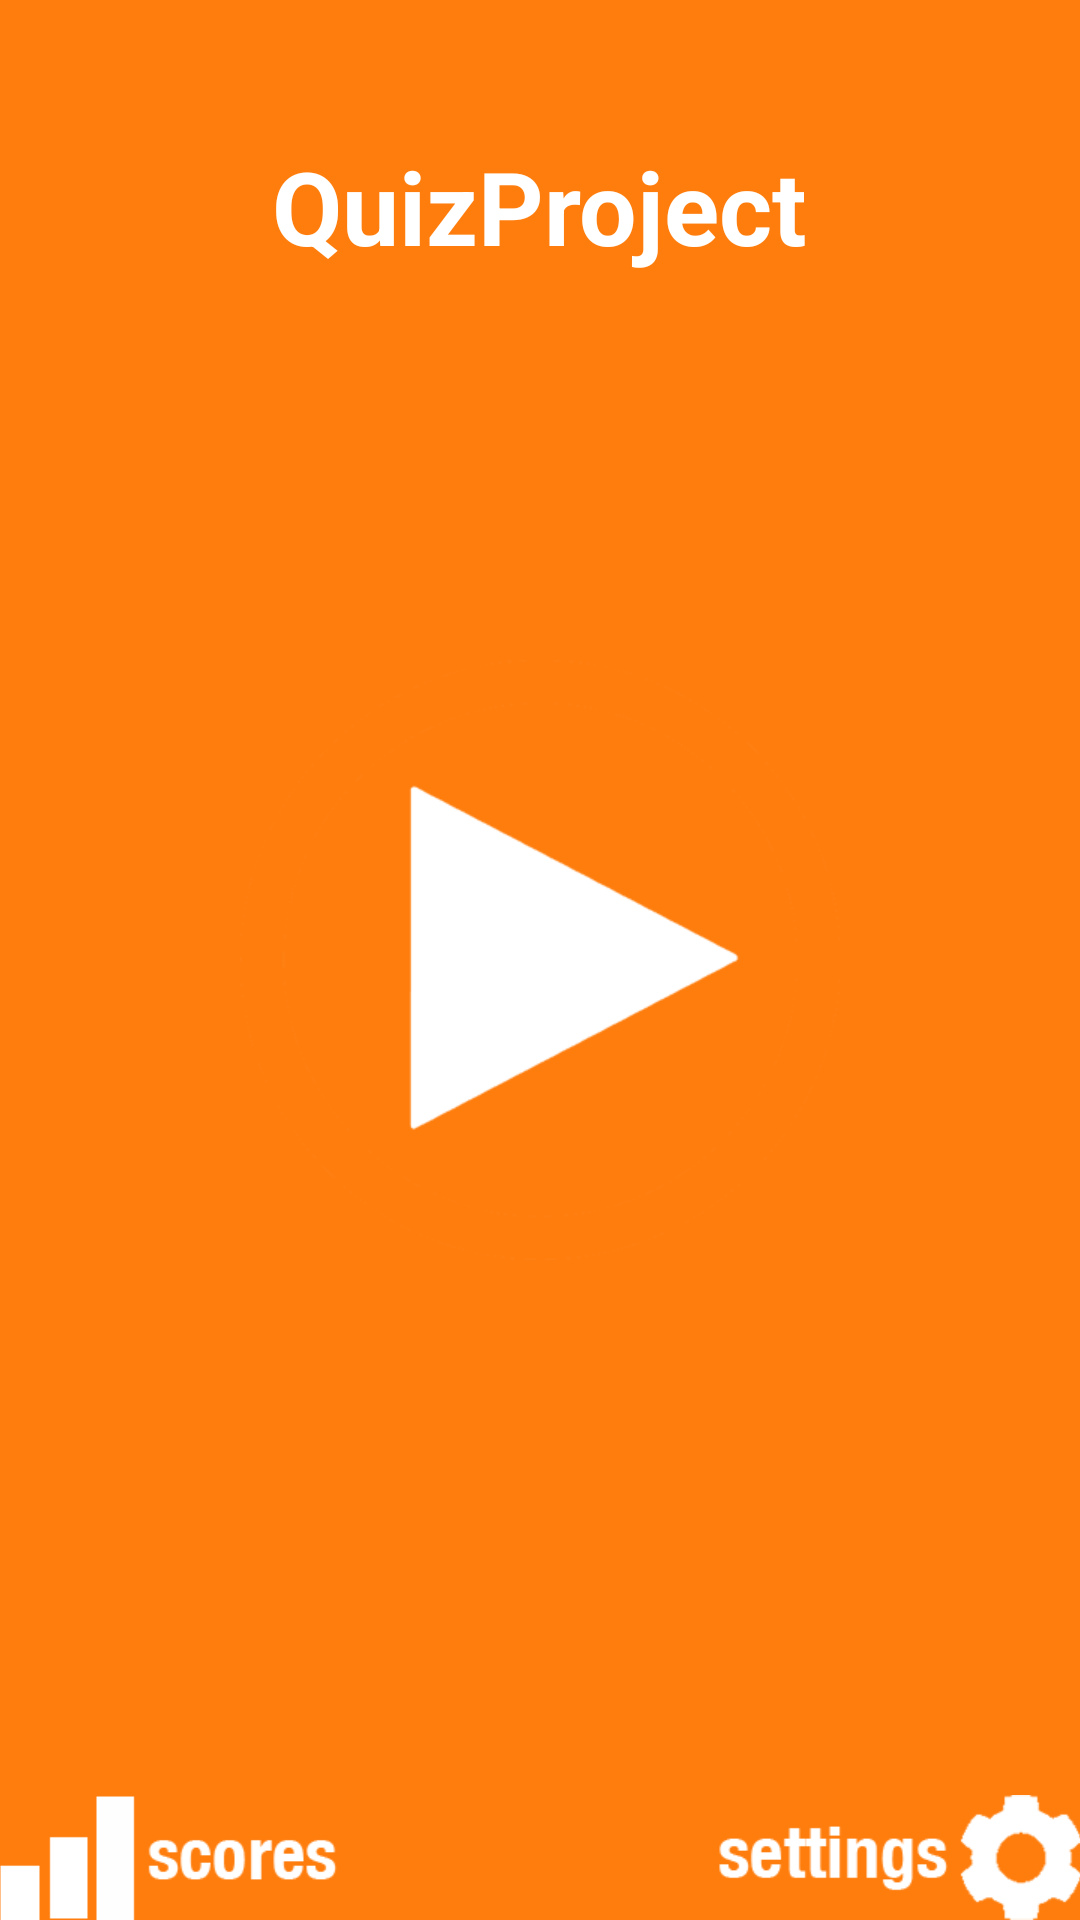

Here is an Android app screen rendered from its layout file. Give the layout XML and the strings, colors and styles it references.
<!-- AndroidManifest.xml: application theme android:Theme.Light.NoTitleBar.Fullscreen -->
<!-- res/layout/activity_main.xml -->
<RelativeLayout xmlns:android="http://schemas.android.com/apk/res/android"
    xmlns:tools="http://schemas.android.com/tools"
    android:layout_width="wrap_content"
    android:layout_height="wrap_content"
    style="@style/BaseLayout"
    tools:context=".MainActivity" >

    <ImageView
        android:id="@+id/playImageView"
        android:layout_width="wrap_content"
        android:layout_height="wrap_content"
        android:layout_centerHorizontal="true"
        android:layout_centerVertical="true"
        android:contentDescription="@string/play_button"
        android:src="@drawable/play_test" />

    <ImageView
        android:id="@+id/scoresImageView"
        android:layout_width="wrap_content"
        android:layout_height="wrap_content"
        android:layout_alignParentBottom="true"
        android:layout_alignParentLeft="true"
        android:contentDescription="@string/scores"
        android:src="@drawable/scores" />

    <ImageView
        android:id="@+id/settingsImageView"
        android:layout_width="wrap_content"
        android:layout_height="wrap_content"
        android:layout_alignParentBottom="true"
        android:layout_alignParentRight="true"
        android:contentDescription="@string/settings"
        android:src="@drawable/settings" />

    <TextView
        android:id="@+id/textView1"
        android:layout_width="wrap_content"
        android:layout_height="wrap_content"
        android:layout_alignParentTop="true"
        android:layout_centerHorizontal="true"
        android:layout_marginTop="46dp"
        android:text="@string/app_name"
        style="@style/Title_main" />

</RelativeLayout>
<!-- resources referenced by this layout -->
<resources>
  <!-- drawable play_test: png bitmap (drawable-xhdpi, 41065 bytes) -->
  <!-- drawable scores: png bitmap (drawable-xhdpi, 4185 bytes) -->
  <!-- drawable settings: png bitmap (drawable-xhdpi, 5775 bytes) -->
  <string name="app_name">QuizProject</string>
  <string name="play_button">play button</string>
  <string name="scores">Scores</string>
  <string name="settings">Settings</string>
  <style name="BaseLayout">
          <item name="android:background">#FF7D0D</item>
          <item name="android:paddingBottom">@dimen/activity_vertical_margin</item>
          <item name="android:paddingTop">@dimen/activity_vertical_margin</item>
          <item name="android:paddingLeft">@dimen/activity_horizontal_margin</item>
          <item name="android:paddingRight">@dimen/activity_horizontal_margin</item>      
      </style>
  <style name="Title_main">
          <item name="android:textColor">#FFF</item>
          <item name="android:layout_marginBottom">20dp</item>
          <item name="android:textAppearance">?android:attr/textAppearanceLarge</item>
          <item name="android:textSize">34sp</item>
          <item name="android:textStyle">bold</item>      
      </style>
</resources>
